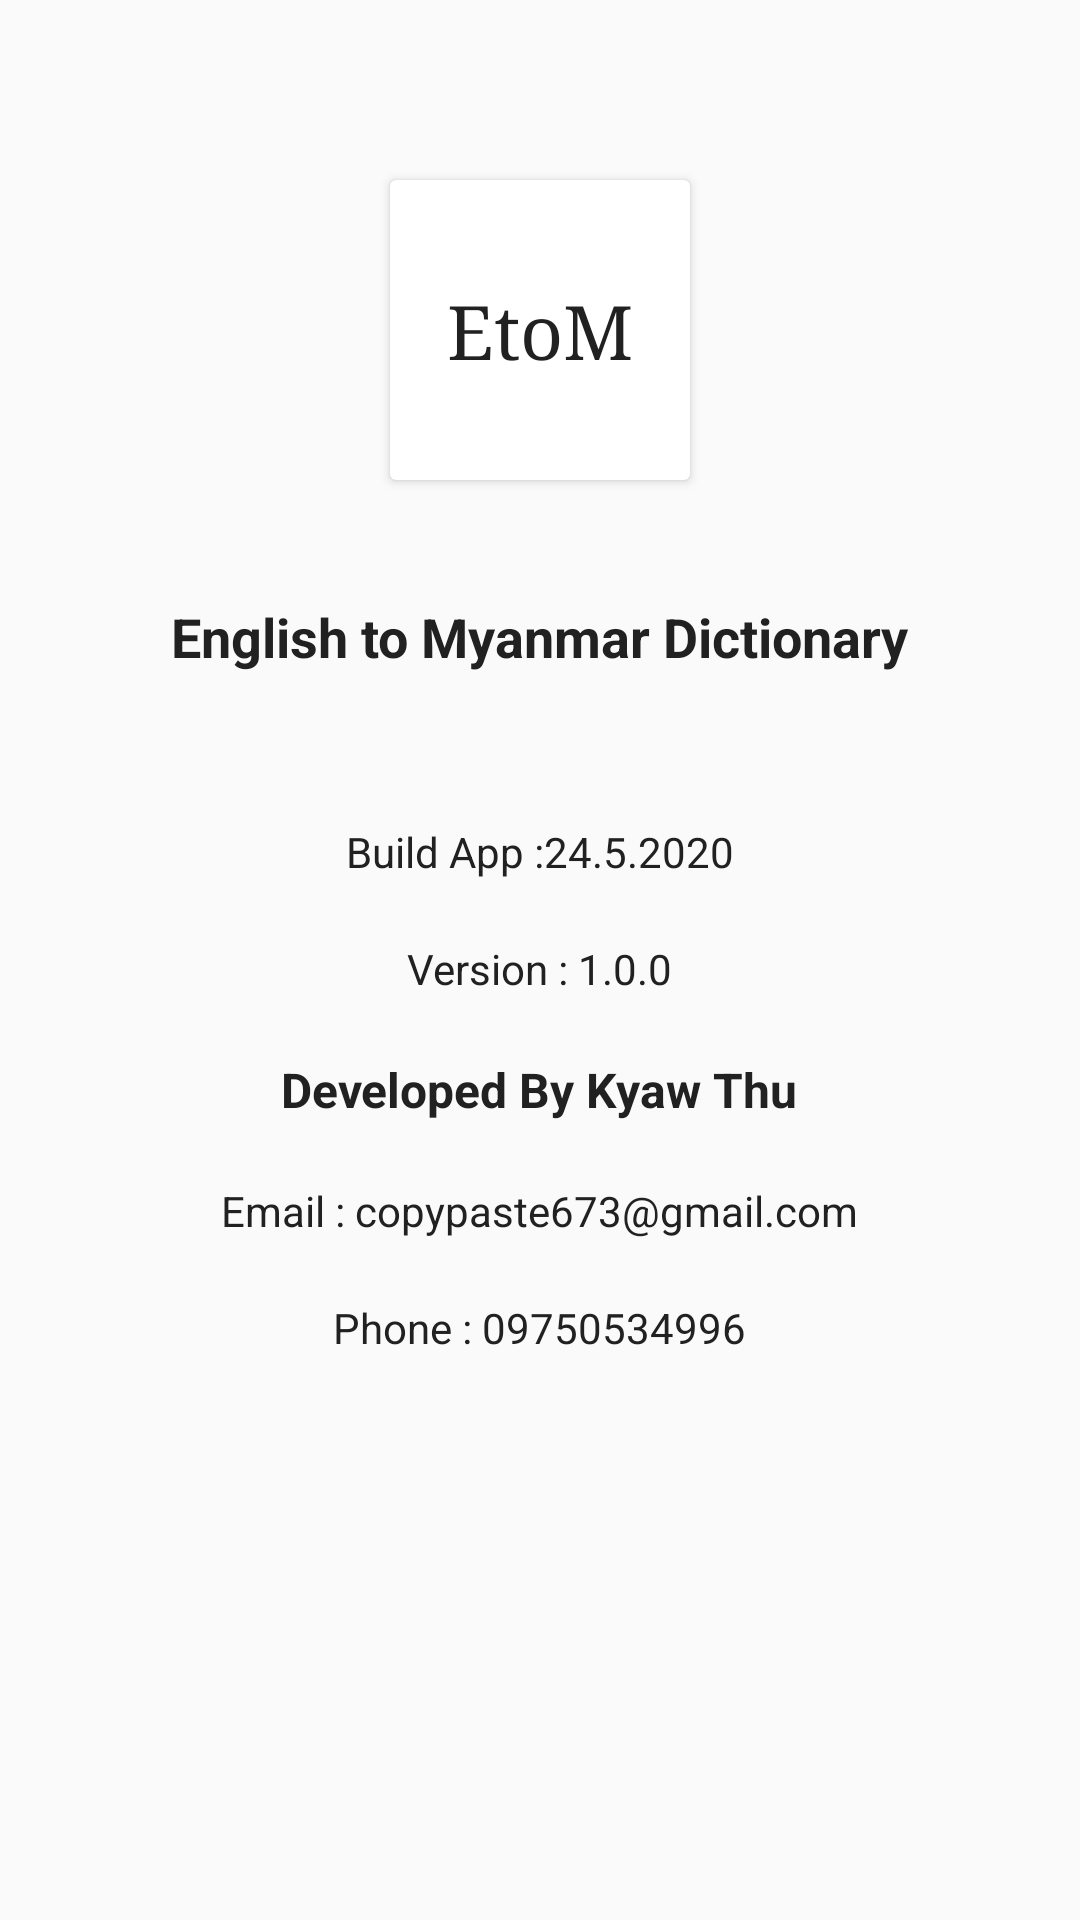

Here is an Android app screen rendered from its layout file. Give the layout XML and the strings, colors and styles it references.
<!-- AndroidManifest.xml: application theme AppTheme -->
<!-- res/layout/fragment_new.xml -->
<?xml version="1.0" encoding="utf-8"?>
<FrameLayout xmlns:android="http://schemas.android.com/apk/res/android"
    xmlns:tools="http://schemas.android.com/tools"
    android:layout_width="match_parent"
    android:layout_height="match_parent"
    tools:context=".Fragments.NewFragment">

    <LinearLayout
        android:orientation="vertical"
        android:layout_width="match_parent"
        android:layout_height="wrap_content"
        tools:ignore="UselessParent">
        <LinearLayout
            android:gravity="center"
            android:layout_gravity="center"
            android:orientation="vertical"
            android:layout_width="match_parent"
            android:layout_height="wrap_content"
            tools:ignore="UselessParent">
            <androidx.cardview.widget.CardView
                android:layout_marginTop="60dp"
                android:layout_width="wrap_content"
                android:layout_height="wrap_content">
                <TextView
                    android:fontFamily="serif"
                    android:textColor="@color/colorTextPrimary"
                    android:textSize="25sp"
                    android:gravity="center"
                    android:text="@string/etom"
                    android:layout_width="100dp"
                    android:layout_height="100dp"
                    android:contentDescription="@string/app_name" />

            </androidx.cardview.widget.CardView>
            <TextView
                android:textStyle="bold"
                android:layout_marginTop="40dp"
                android:layout_marginBottom="40dp"
                android:textSize="18sp"
                android:textColor="@color/colorTextPrimary"
                android:layout_width="wrap_content"
                android:layout_height="wrap_content"
                android:text="@string/app_name" />
            <TextView
                android:layout_margin="10dp"
                android:textSize="14sp"
                android:textColor="@color/colorTextPrimary"
                android:layout_width="wrap_content"
                android:layout_height="wrap_content"
                android:text="@string/build_app_24_5_2020" />
            <TextView
                android:layout_margin="10dp"
                android:textSize="14sp"
                android:textColor="@color/colorTextPrimary"
                android:layout_width="wrap_content"
                android:layout_height="wrap_content"
                android:text="@string/version_1_0_0" />
            <TextView
                android:textStyle="bold"
                android:layout_margin="10dp"
                android:textSize="16sp"
                android:textColor="@color/colorTextPrimary"
                android:layout_width="wrap_content"
                android:layout_height="wrap_content"
                android:text="@string/developed_by_kyaw_thu" />
            <TextView
                android:layout_margin="10dp"
                android:textSize="14sp"
                android:textColor="@color/colorTextPrimary"
                android:layout_width="wrap_content"
                android:layout_height="wrap_content"
                android:text="@string/email_copypaste673_gmail_com" />
            <TextView
                android:layout_margin="10dp"
                android:textSize="14sp"
                android:textColor="@color/colorTextPrimary"
                android:layout_width="wrap_content"
                android:layout_height="wrap_content"
                android:text="@string/phone_09750534996" />

        </LinearLayout>

    </LinearLayout>

</FrameLayout>
<!-- resources referenced by this layout -->
<resources>
  <color name="colorTextPrimary">#212121</color>
  <string name="app_name">English to Myanmar Dictionary</string>
  <string name="build_app_24_5_2020">Build App :24.5.2020</string>
  <string name="developed_by_kyaw_thu">Developed By Kyaw Thu</string>
  <string name="email_copypaste673_gmail_com">Email : copypaste673@gmail.com</string>
  <string name="etom">EtoM</string>
  <string name="phone_09750534996">Phone : 09750534996</string>
  <string name="version_1_0_0">Version : 1.0.0</string>
  <style name="AppTheme" parent="Theme.AppCompat.Light.NoActionBar">
          
          <item name="colorPrimary">@color/colorPrimary</item>
          <item name="colorPrimaryDark">@color/colorPrimaryDark</item>
          <item name="colorAccent">@color/colorAccent</item>
          <item name="windowActionBar">false</item>
          <item name="windowNoTitle">true</item>
      </style>
  <color name="colorPrimary">#212121</color>
  <color name="colorPrimaryDark">#212121</color>
  <color name="colorAccent">#F8CB04</color>
</resources>
